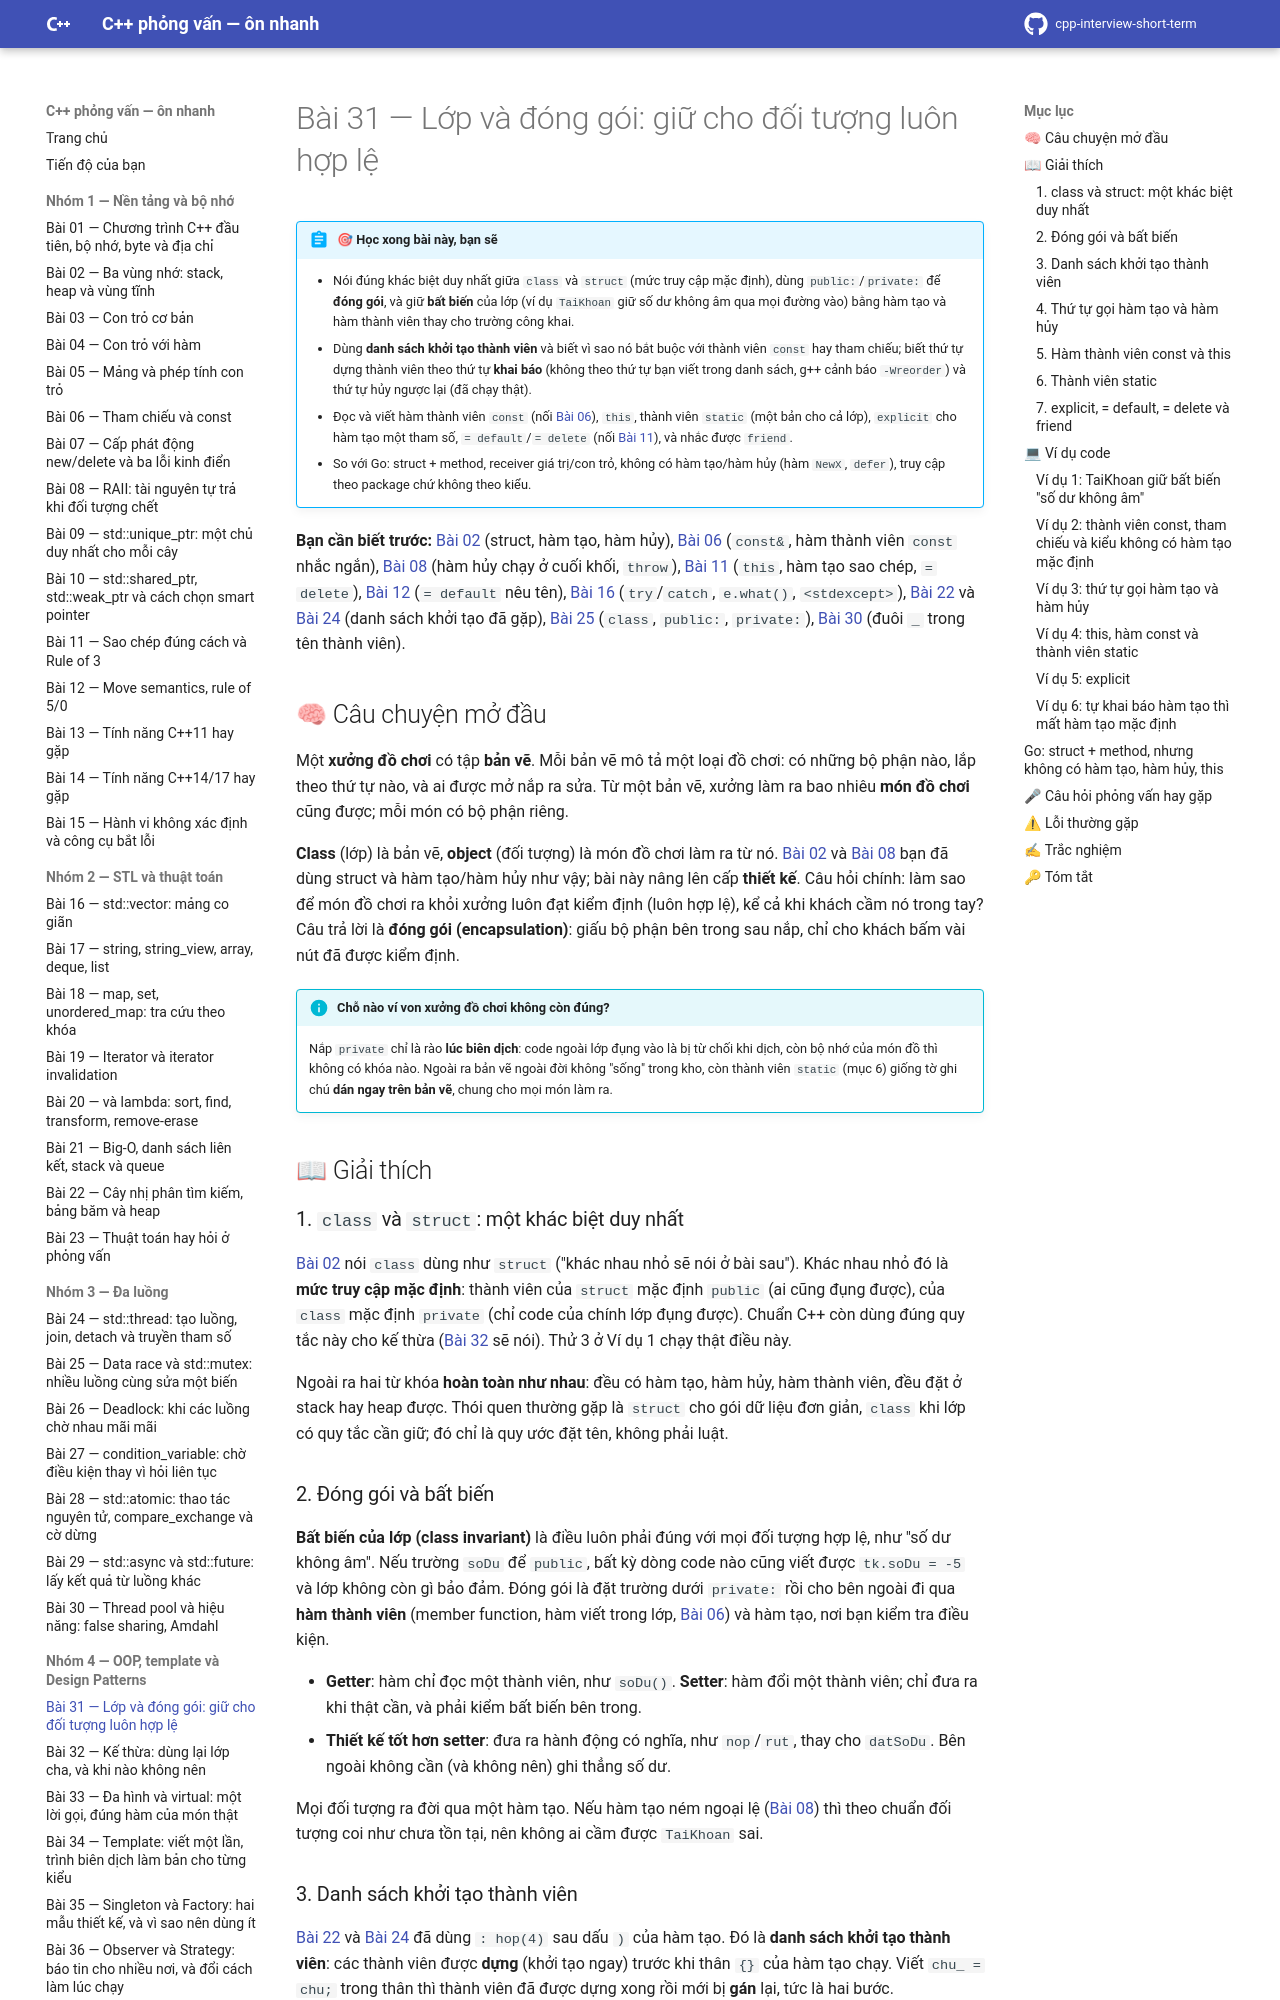

repository: hungnguyen010518/cpp-interview-short-term · page: nhom-4-oop-patterns/31-lop-dong-goi/index.html · generator: mkdocs

# Bài 31 — Lớp và đóng gói: giữ cho đối tượng luôn hợp lệ

!!! abstract "🎯 Học xong bài này, bạn sẽ"
    - Nói đúng khác biệt duy nhất giữa `class` và `struct` (mức truy cập mặc định), dùng `public:`/`private:` để **đóng gói**, và giữ **bất biến** của lớp (ví dụ `TaiKhoan` giữ số dư không âm qua mọi đường vào) bằng hàm tạo và hàm thành viên thay cho trường công khai.
    - Dùng **danh sách khởi tạo thành viên** và biết vì sao nó bắt buộc với thành viên `const` hay tham chiếu; biết thứ tự dựng thành viên theo thứ tự **khai báo** (không theo thứ tự bạn viết trong danh sách, g++ cảnh báo `-Wreorder`) và thứ tự hủy ngược lại (đã chạy thật).
    - Đọc và viết hàm thành viên `const` (nối [Bài 06](../nhom-1-nen-tang-bo-nho/06-tham-chieu-const.md)), `this`, thành viên `static` (một bản cho cả lớp), `explicit` cho hàm tạo một tham số, `= default`/`= delete` (nối [Bài 11](../nhom-1-nen-tang-bo-nho/11-sao-chep-rule-of-3.md)), và nhắc được `friend`.
    - So với Go: struct + method, receiver giá trị/con trỏ, không có hàm tạo/hàm hủy (hàm `NewX`, `defer`), truy cập theo package chứ không theo kiểu.

**Bạn cần biết trước:** [Bài 02](../nhom-1-nen-tang-bo-nho/02-stack-heap-static.md) (struct, hàm tạo, hàm hủy), [Bài 06](../nhom-1-nen-tang-bo-nho/06-tham-chieu-const.md) (`const&`, hàm thành viên `const` nhắc ngắn), [Bài 08](../nhom-1-nen-tang-bo-nho/08-raii.md) (hàm hủy chạy ở cuối khối, `throw`), [Bài 11](../nhom-1-nen-tang-bo-nho/11-sao-chep-rule-of-3.md) (`this`, hàm tạo sao chép, `= delete`), [Bài 12](../nhom-1-nen-tang-bo-nho/12-move-semantics.md) (`= default` nêu tên), [Bài 16](../nhom-2-stl-thuat-toan/16-vector.md) (`try`/`catch`, `e.what()`, `<stdexcept>`), [Bài 22](../nhom-2-stl-thuat-toan/22-bst-bang-bam-heap.md) và [Bài 24](../nhom-3-da-luong/24-thread-co-ban.md) (danh sách khởi tạo đã gặp), [Bài 25](../nhom-3-da-luong/25-data-race-mutex.md) (`class`, `public:`, `private:`), [Bài 30](../nhom-3-da-luong/30-thread-pool-hieu-nang.md) (đuôi `_` trong tên thành viên).

## 🧠 Câu chuyện mở đầu

Một **xưởng đồ chơi** có tập **bản vẽ**. Mỗi bản vẽ mô tả một loại đồ chơi: có những bộ phận nào, lắp theo thứ tự nào, và ai được mở nắp ra sửa. Từ một bản vẽ, xưởng làm ra bao nhiêu **món đồ chơi** cũng được; mỗi món có bộ phận riêng.

**Class** (lớp) là bản vẽ, **object** (đối tượng) là món đồ chơi làm ra từ nó. [Bài 02](../nhom-1-nen-tang-bo-nho/02-stack-heap-static.md) và [Bài 08](../nhom-1-nen-tang-bo-nho/08-raii.md) bạn đã dùng struct và hàm tạo/hàm hủy như vậy; bài này nâng lên cấp **thiết kế**. Câu hỏi chính: làm sao để món đồ chơi ra khỏi xưởng luôn đạt kiểm định (luôn hợp lệ), kể cả khi khách cầm nó trong tay? Câu trả lời là **đóng gói (encapsulation)**: giấu bộ phận bên trong sau nắp, chỉ cho khách bấm vài nút đã được kiểm định.

!!! info "Chỗ nào ví von xưởng đồ chơi không còn đúng?"
    Nắp `private` chỉ là rào **lúc biên dịch**: code ngoài lớp đụng vào là bị từ chối khi dịch, còn bộ nhớ của món đồ thì không có khóa nào. Ngoài ra bản vẽ ngoài đời không "sống" trong kho, còn thành viên `static` (mục 6) giống tờ ghi chú **dán ngay trên bản vẽ**, chung cho mọi món làm ra.

## 📖 Giải thích

### 1. `class` và `struct`: một khác biệt duy nhất

[Bài 02](../nhom-1-nen-tang-bo-nho/02-stack-heap-static.md) nói `class` dùng như `struct` ("khác nhau nhỏ sẽ nói ở bài sau"). Khác nhau nhỏ đó là **mức truy cập mặc định**: thành viên của `struct` mặc định `public` (ai cũng đụng được), của `class` mặc định `private` (chỉ code của chính lớp đụng được). Chuẩn C++ còn dùng đúng quy tắc này cho kế thừa ([Bài 32](32-ke-thua.md) sẽ nói). Thử 3 ở Ví dụ 1 chạy thật điều này.

Ngoài ra hai từ khóa **hoàn toàn như nhau**: đều có hàm tạo, hàm hủy, hàm thành viên, đều đặt ở stack hay heap được. Thói quen thường gặp là `struct` cho gói dữ liệu đơn giản, `class` khi lớp có quy tắc cần giữ; đó chỉ là quy ước đặt tên, không phải luật.
